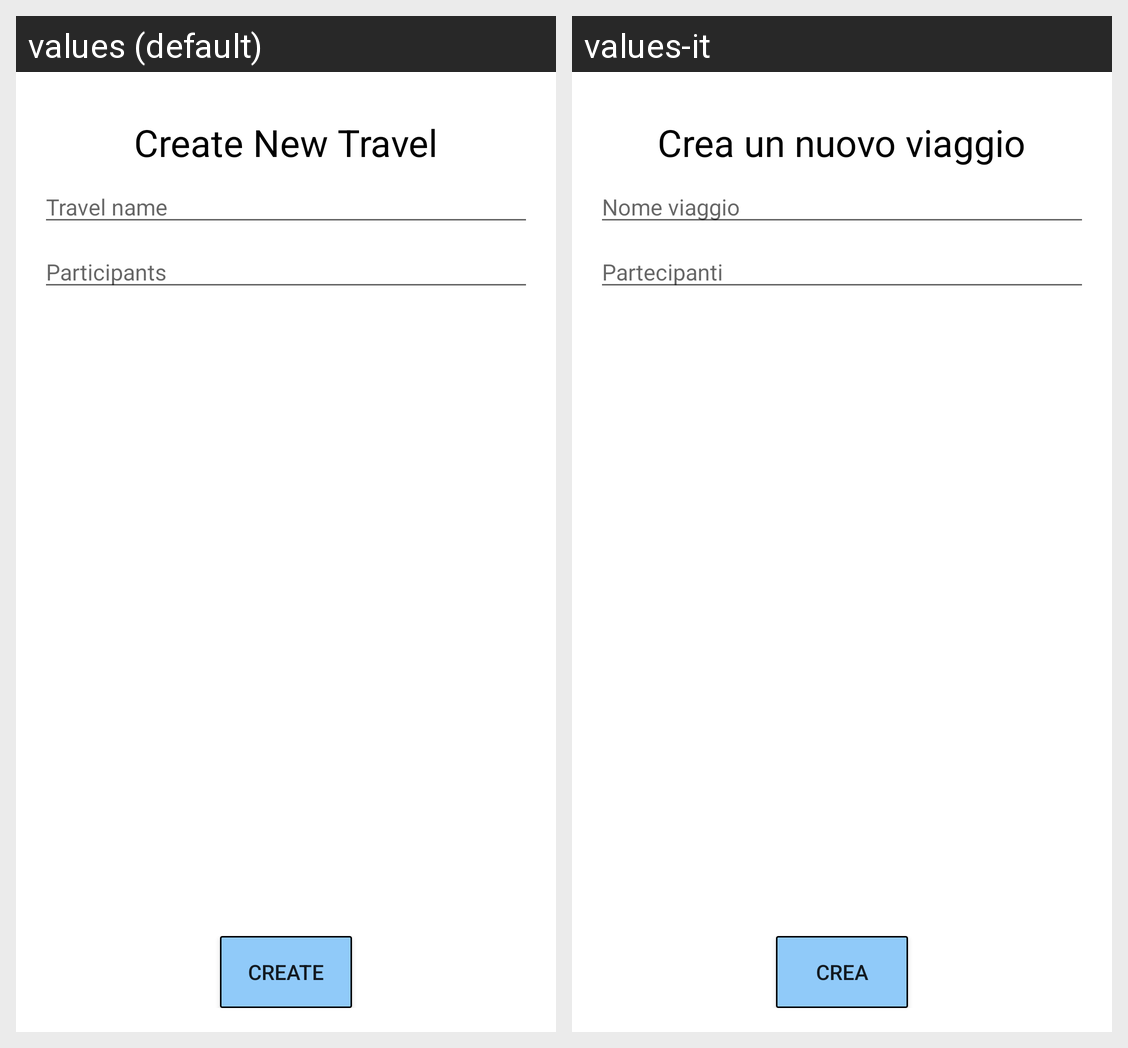

The Android screen above is rendered under two locales of the same app. Produce the string resources it draws, with the default and per-locale values.
Android screen res/layout/activity_nuovo_viaggio.xml rendered under 2 locales, left to right: values (default), values-it. Device: Nexus 5 (rendered at 1080×1920; each locale shown at half size, 540×960, under a caption strip naming it); theme AppTheme.
Strings drawn on this screen, with the default value and each locale's value (text and hints the layout hard-codes, and strings that could not be matched under every locale, appear in the picture but are not listed):

YourTravel
  values: Create New Travel
  values-it: Crea un nuovo viaggio

InsertNameTravel
  values: Travel name
  values-it: Nome viaggio

Participants
  values: Participants
  values-it: Partecipanti

Create
  values: Create
  values-it: Crea
